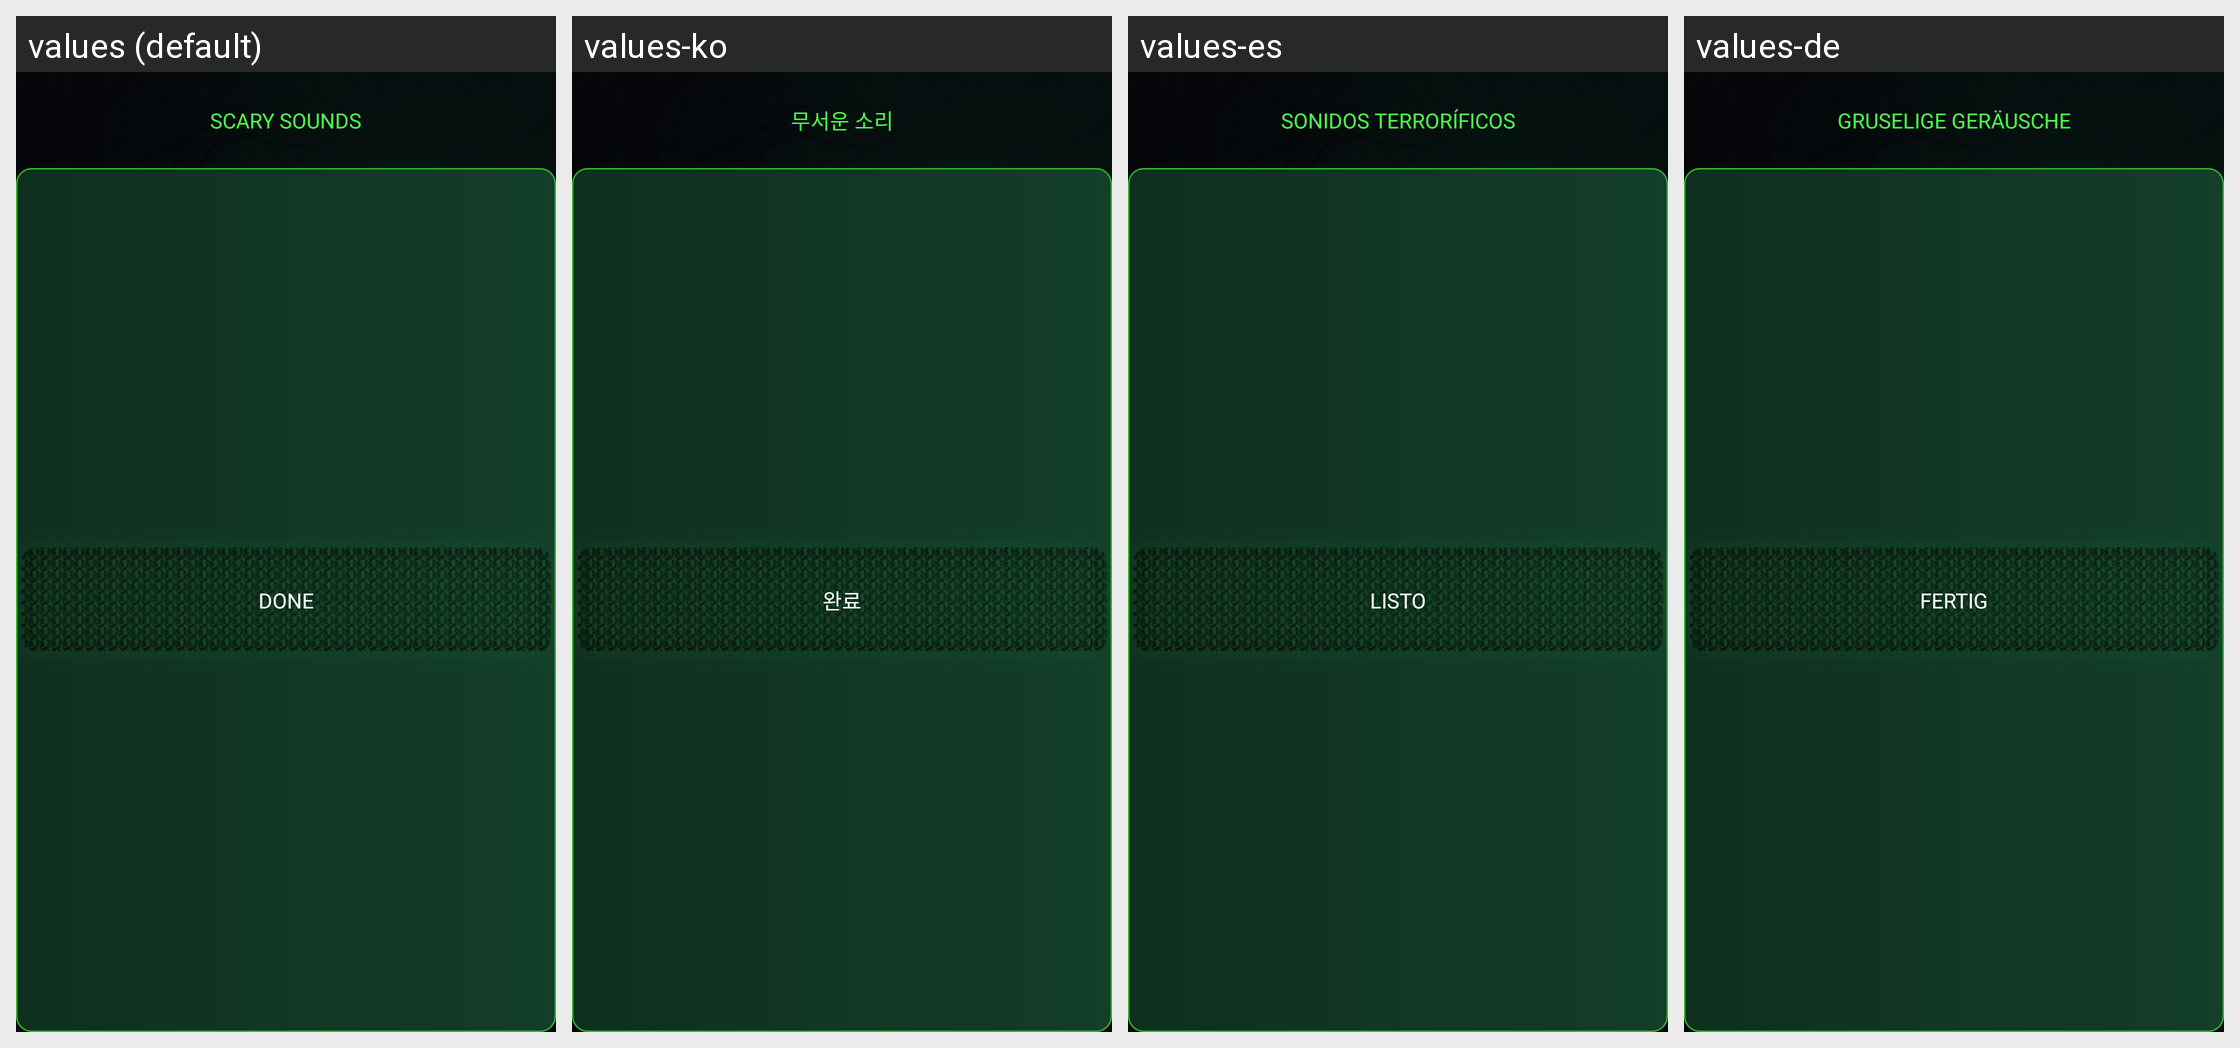

Strings drawn on this Android screen and how each of the app's shown locales translates them:
Android screen res/layout/fragment_scary_sound.xml rendered under 4 locales, left to right: values (default), values-ko, values-es, values-de. Device: Nexus 5 (rendered at 1080×1920; each locale shown at half size, 540×960, under a caption strip naming it); theme Theme.GhostFinderRadarDetector.
Other locales in the repository, not shown: values-fr, values-hi, values-ja, values-pt, values-tr.
Strings drawn on this screen, with the default value and each locale's value (text and hints the layout hard-codes, and strings that could not be matched under every locale, appear in the picture but are not listed):

scary_sounds
  values: SCARY SOUNDS
  values-ko: 무서운 소리
  values-es: SONIDOS TERRORÍFICOS
  values-de: GRUSELIGE GERÄUSCHE

done
  values: DONE
  values-ko: 완료
  values-es: LISTO
  values-de: FERTIG
